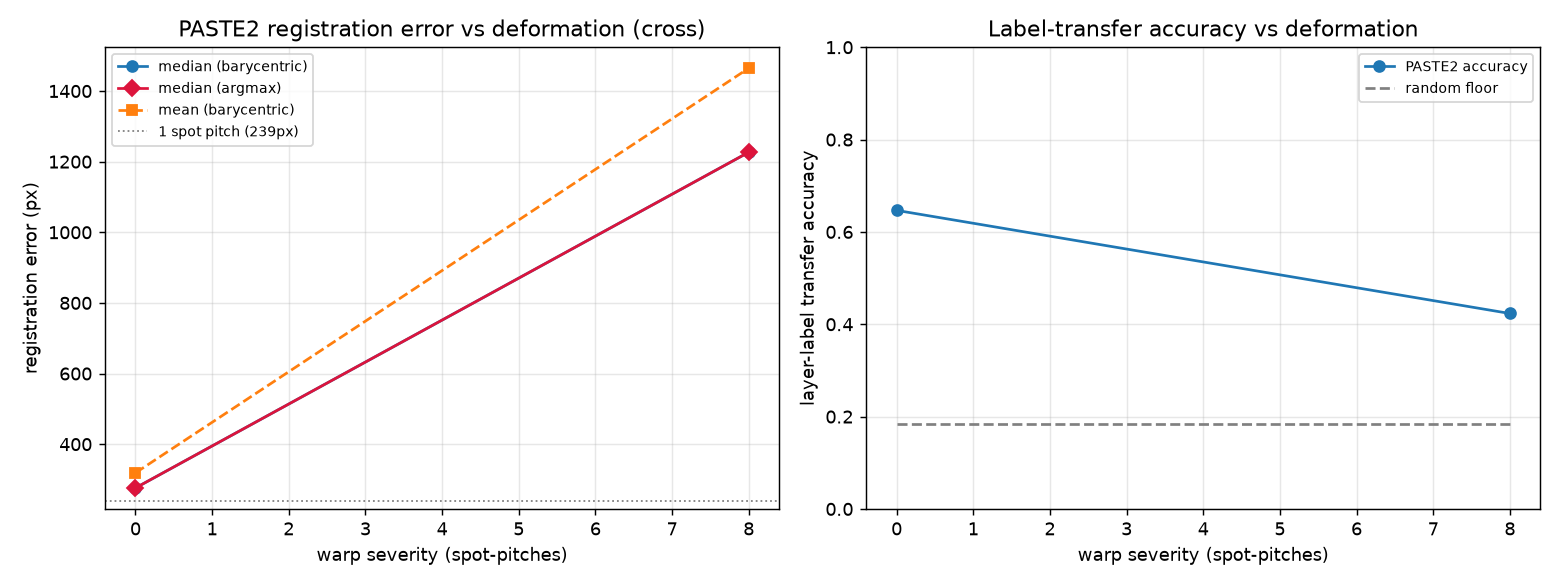

The file beside this chart, header and first rows:
severity, max_disp_px, mean_disp_px, reg_err_mean, reg_err_median, reg_err_p90, reg_err_mean_argmax, reg_err_median_argmax, reg_err_p90_argmax, n_reg_scored, paste2_acc, random_floor, n_label_scored, runtime_s
0.0, 717, 289.2, 318.7, 276, 833.3, 318.7, 276, 833.3, 297, 0.6467, 0.1835, 300, 1.805
8.0, 7570, 3591, 1465, 1227, 3103, 1465, 1227, 3103, 297, 0.4233, 0.1835, 300, 4.163
